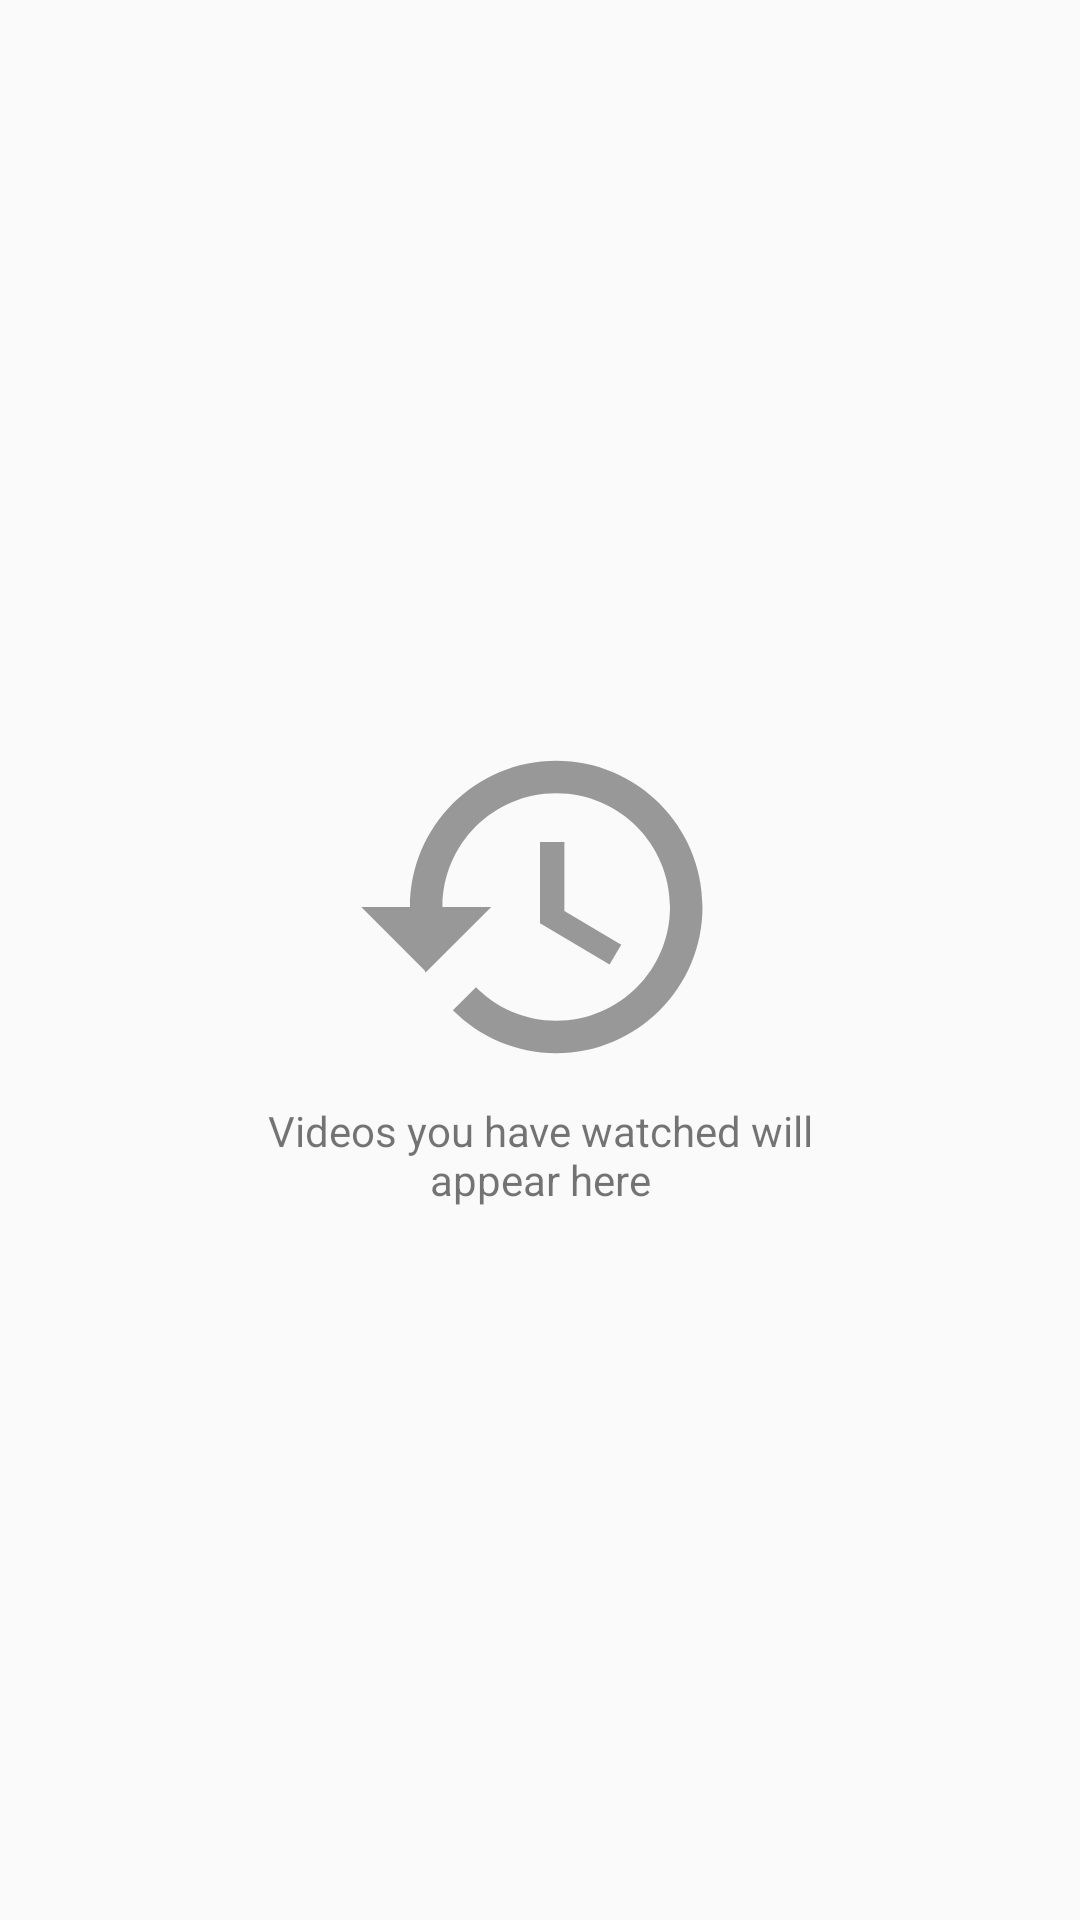

The Android layout XML behind this screen, and the referenced resources:
<!-- AndroidManifest.xml: application theme AppTheme -->
<!-- res/layout/activity_history_list_fragment.xml -->
<?xml version="1.0" encoding="utf-8"?>
<RelativeLayout
    xmlns:android="http://schemas.android.com/apk/res/android"
    android:layout_width="match_parent"
    android:layout_height="match_parent">

    <LinearLayout
        android:id="@+id/history_layout"
        android:layout_width="wrap_content"
        android:layout_height="wrap_content"
        android:layout_alignParentEnd="true"
        android:layout_alignParentStart="true"
        android:layout_alignParentTop="true"
        android:layout_alignParentBottom="true"
        android:orientation="vertical"
        android:visibility="visible"
        android:gravity="center">

        <ImageView
            android:id="@+id/history_img_before_add"
            android:layout_width="130dp"
            android:layout_height="130dp"
            android:src="@drawable/history"
            android:scaleType="fitCenter"
            android:contentDescription="@string/todo" />

        <TextView
            android:id="@+id/history_txt_before_add"
            android:layout_width="200dp"
            android:layout_height="wrap_content"
            android:gravity="center_horizontal"
            android:text="@string/history_sample_text"/>
    </LinearLayout>

    <androidx.recyclerview.widget.RecyclerView
        android:id="@+id/history_RecyclerView_fragment"
        android:layout_width="match_parent"
        android:layout_height="match_parent" />
</RelativeLayout>
<!-- resources referenced by this layout -->
<resources>
  <!-- drawable history (drawable-anydpi) -->
  <vector xmlns:android="http://schemas.android.com/apk/res/android"
      android:width="24dp"
      android:height="24dp"
      android:viewportWidth="24"
      android:viewportHeight="24"
      android:tint="#808080"
      android:alpha="0.8">
    <path
        android:fillColor="@android:color/white"
        android:pathData="M13,3c-4.97,0 -9,4.03 -9,9L1,12l3.89,3.89 0.07,0.14L9,12L6,12c0,-3.87 3.13,-7 7,-7s7,3.13 7,7 -3.13,7 -7,7c-1.93,0 -3.68,-0.79 -4.94,-2.06l-1.42,1.42C8.27,19.99 10.51,21 13,21c4.97,0 9,-4.03 9,-9s-4.03,-9 -9,-9zM12,8v5l4.28,2.54 0.72,-1.21 -3.5,-2.08L13.5,8L12,8z"/>
  </vector>
  <string name="history_sample_text">Videos you have watched will appear here</string>
  <string name="todo">TODO</string>
  <style name="AppTheme" parent="Theme.AppCompat.Light.DarkActionBar">
          
          <item name="colorPrimary">@color/colorPrimary</item>
          <item name="colorPrimaryDark">@color/colorPrimaryDark</item>
          <item name="colorAccent">@color/colorAccent</item>
          <item name="titleTextColor">#FFFFFF</item>
      </style>
  <color name="colorPrimary">#008577</color>
  <color name="colorPrimaryDark">#00574B</color>
  <color name="colorAccent">#D81B60</color>
</resources>
